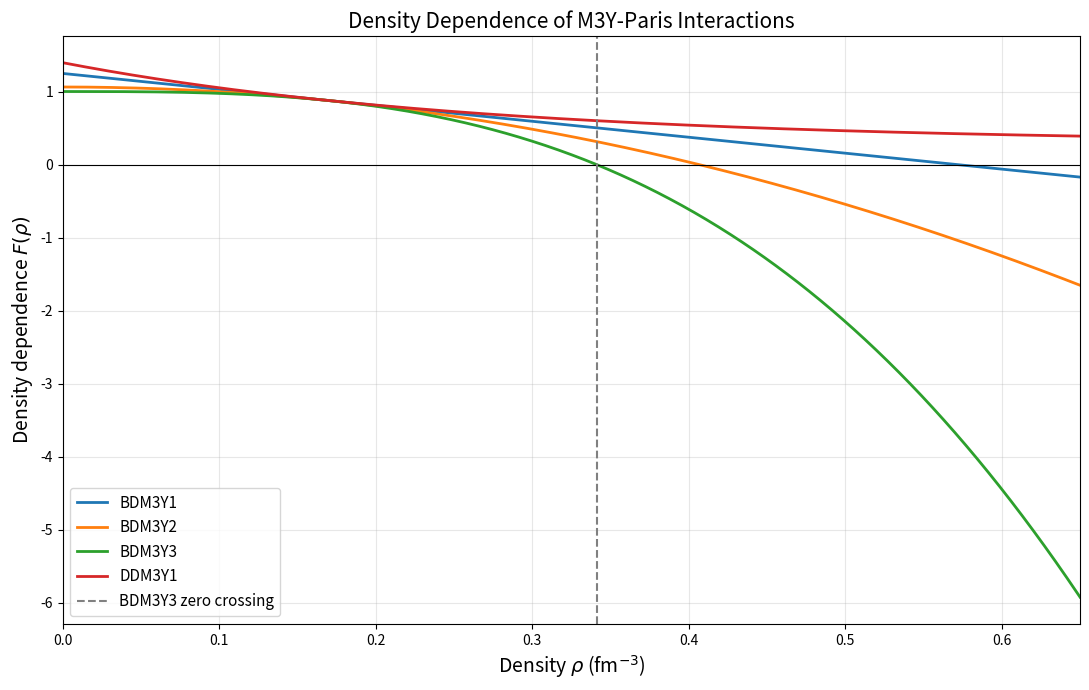

Generate this figure with matplotlib:

import numpy as np
import matplotlib.pyplot as plt

# ==========================================
# 1. Density range
# ==========================================

rho = np.linspace(0, 0.65, 1000)  # fm^-3

# ==========================================
# 2. Density-dependent parameters
# ==========================================

# BDM3Y1
C1 = 1.2521
gamma1 = 1.7452
n1 = 1

# BDM3Y2
C2 = 1.0664
gamma2 = 6.0296
n2 = 2

# BDM3Y3
C3 = 1.0045
gamma3 = 25.115
n3 = 3

# DDM3Y1
C4 = 0.2963
alpha4 = 3.7231
beta4 = 3.7384

# ==========================================
# 3. Density-dependent functions
# ==========================================

F_BDM3Y1 = C1 * (1 - gamma1 * rho**n1)

F_BDM3Y2 = C2 * (1 - gamma2 * rho**n2)

F_BDM3Y3 = C3 * (1 - gamma3 * rho**n3)

F_DDM3Y1 = C4 * (1 + alpha4 * np.exp(-beta4 * rho))

# ==========================================
# 4. Plot
# ==========================================

plt.figure(figsize=(11, 7))

plt.plot(rho, F_BDM3Y1, label="BDM3Y1", linewidth=2)
plt.plot(rho, F_BDM3Y2, label="BDM3Y2", linewidth=2)
plt.plot(rho, F_BDM3Y3, label="BDM3Y3", linewidth=2)
plt.plot(rho, F_DDM3Y1, label="DDM3Y1", linewidth=2)

plt.axhline(0, color="black", linewidth=0.8)
plt.axvline(0.3413, color="gray", linestyle="--",
            label=r"BDM3Y3 zero crossing")

plt.xlabel(r"Density $\rho$ (fm$^{-3}$)", fontsize=14)
plt.ylabel(r"Density dependence $F(\rho)$", fontsize=14)

plt.title("Density Dependence of M3Y-Paris Interactions",
          fontsize=15)

plt.xlim(0, 0.65)
plt.grid(alpha=0.3)
plt.legend(fontsize=11)
plt.tight_layout()

plt.savefig("Density_Dependence_Comparison.png", dpi=300)
plt.show()
